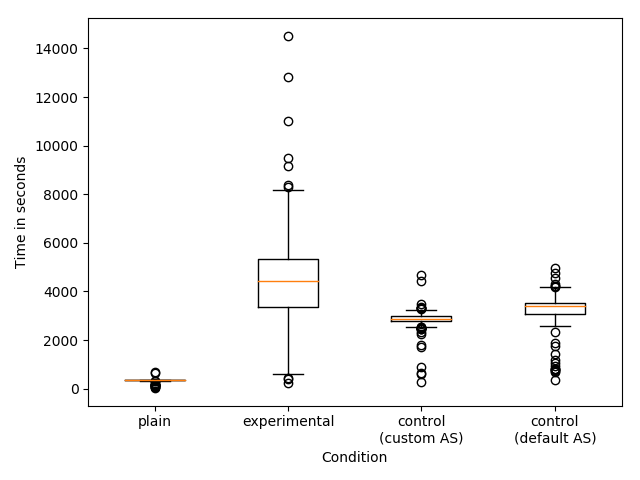

The data file committed next to this chart (first rows):
Condition; Average; Standard deviation; Median; N
plain; 352.5; 51.67; 361.6; 350
experimental; 4426; 1700; 4426; 346
control-customactionselection; 2861; 336.1; 2885; 350
control-defaultactionselection; 3267; 566.6; 3384; 350
